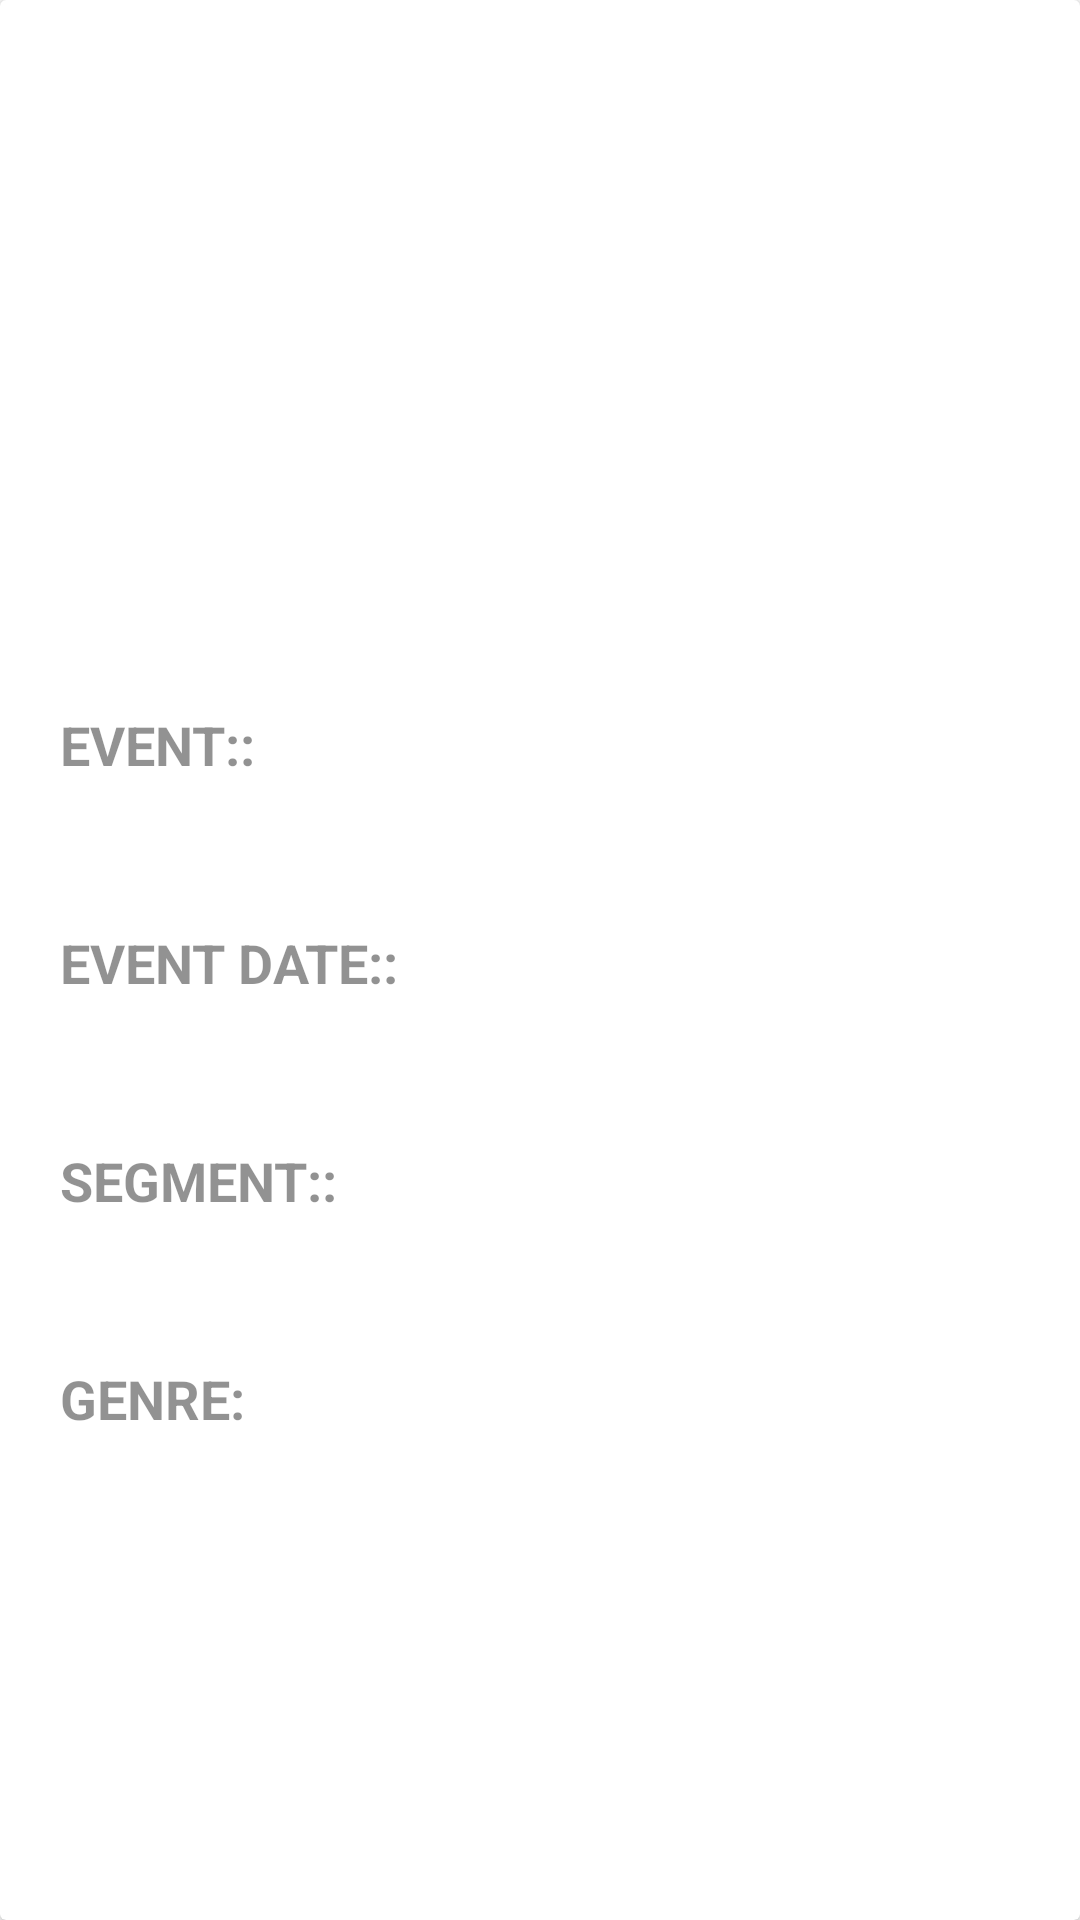

The Android layout XML behind this screen, and the referenced resources:
<!-- AndroidManifest.xml: application theme Theme.BOOKSTORE -->
<!-- res/layout/activity_detail.xml -->
<?xml version="1.0" encoding="utf-8"?>
<androidx.cardview.widget.CardView xmlns:android="http://schemas.android.com/apk/res/android"
    android:layout_width="match_parent"
    android:layout_height="wrap_content"
    android:layout_margin="16dp">

    <LinearLayout
        android:layout_width="match_parent"
        android:layout_height="wrap_content"
        android:layout_margin="20dp"
        android:orientation="vertical">

        <ImageView
            android:id="@+id/img_event"
            android:layout_width="match_parent"
            android:layout_height="200dp"
            android:scaleType="centerCrop"
            android:src="@drawable/ic_launcher_background" />

        <TextView
            android:id="@+id/title"
            android:layout_width="wrap_content"
            android:layout_height="wrap_content"
            android:layout_marginTop="16dp"
            android:text="EVENT::"
            android:textColor="@color/black2"
            android:textSize="18sp"
            android:textStyle="bold" />

        <TextView
            android:id="@+id/event_title"
            android:layout_width="wrap_content"
            android:layout_height="wrap_content"
            android:layout_marginTop="8dp"
            android:textColor="@color/black"
            android:textSize="18sp" />

        <TextView
            android:id="@+id/name"
            android:layout_width="wrap_content"
            android:layout_height="wrap_content"
            android:layout_marginTop="16dp"
            android:text="EVENT DATE::"
            android:textColor="@color/black2"
            android:textSize="18sp"
            android:textStyle="bold" />

        <TextView
            android:id="@+id/event_data"
            android:layout_width="wrap_content"
            android:layout_height="wrap_content"
            android:layout_marginTop="8dp"
            android:textColor="@color/black"
            android:textSize="18sp" />


        <TextView
            android:id="@+id/segment"
            android:layout_width="wrap_content"
            android:layout_height="wrap_content"
            android:layout_marginTop="16dp"
            android:text="SEGMENT::"
            android:textColor="@color/black2"
            android:textSize="18sp"
            android:textStyle="bold" />

        <TextView
            android:id="@+id/event_location"
            android:layout_width="wrap_content"
            android:layout_height="wrap_content"
            android:layout_marginTop="8dp"
            android:textColor="@color/black"
            android:textSize="18sp" />

        <TextView
            android:id="@+id/subject"
            android:layout_width="wrap_content"
            android:layout_height="wrap_content"
            android:layout_marginTop="16dp"
            android:text="GENRE:"
            android:textColor="@color/black2"
            android:textSize="18sp"
            android:textStyle="bold" />

        <TextView
            android:id="@+id/event_type"
            android:layout_width="wrap_content"
            android:layout_height="wrap_content"
            android:layout_marginTop="8dp"
            android:textColor="@color/black"
            android:textSize="18sp" />

    </LinearLayout>
</androidx.cardview.widget.CardView>
<!-- resources referenced by this layout -->
<resources>
  <color name="black">#FF000000</color>
  <color name="black2">#6D000000</color>
  <style name="Theme.BOOKSTORE" parent="Theme.MaterialComponents.DayNight.NoActionBar">
          
          <item name="colorPrimary">@color/blue</item>
          <item name="colorPrimaryVariant">@color/blue</item>
          <item name="colorOnPrimary">@color/white</item>
          
          <item name="colorSecondary">@color/white</item>
          <item name="colorSecondaryVariant">@color/white</item>
          <item name="colorOnSecondary">@color/blue</item>
          
          <item name="android:statusBarColor" tools:targetApi="l">?attr/colorPrimaryVariant</item>
          
      </style>
  <color name="blue">#02208F</color>
  <color name="white">#FFFFFFFF</color>
</resources>
